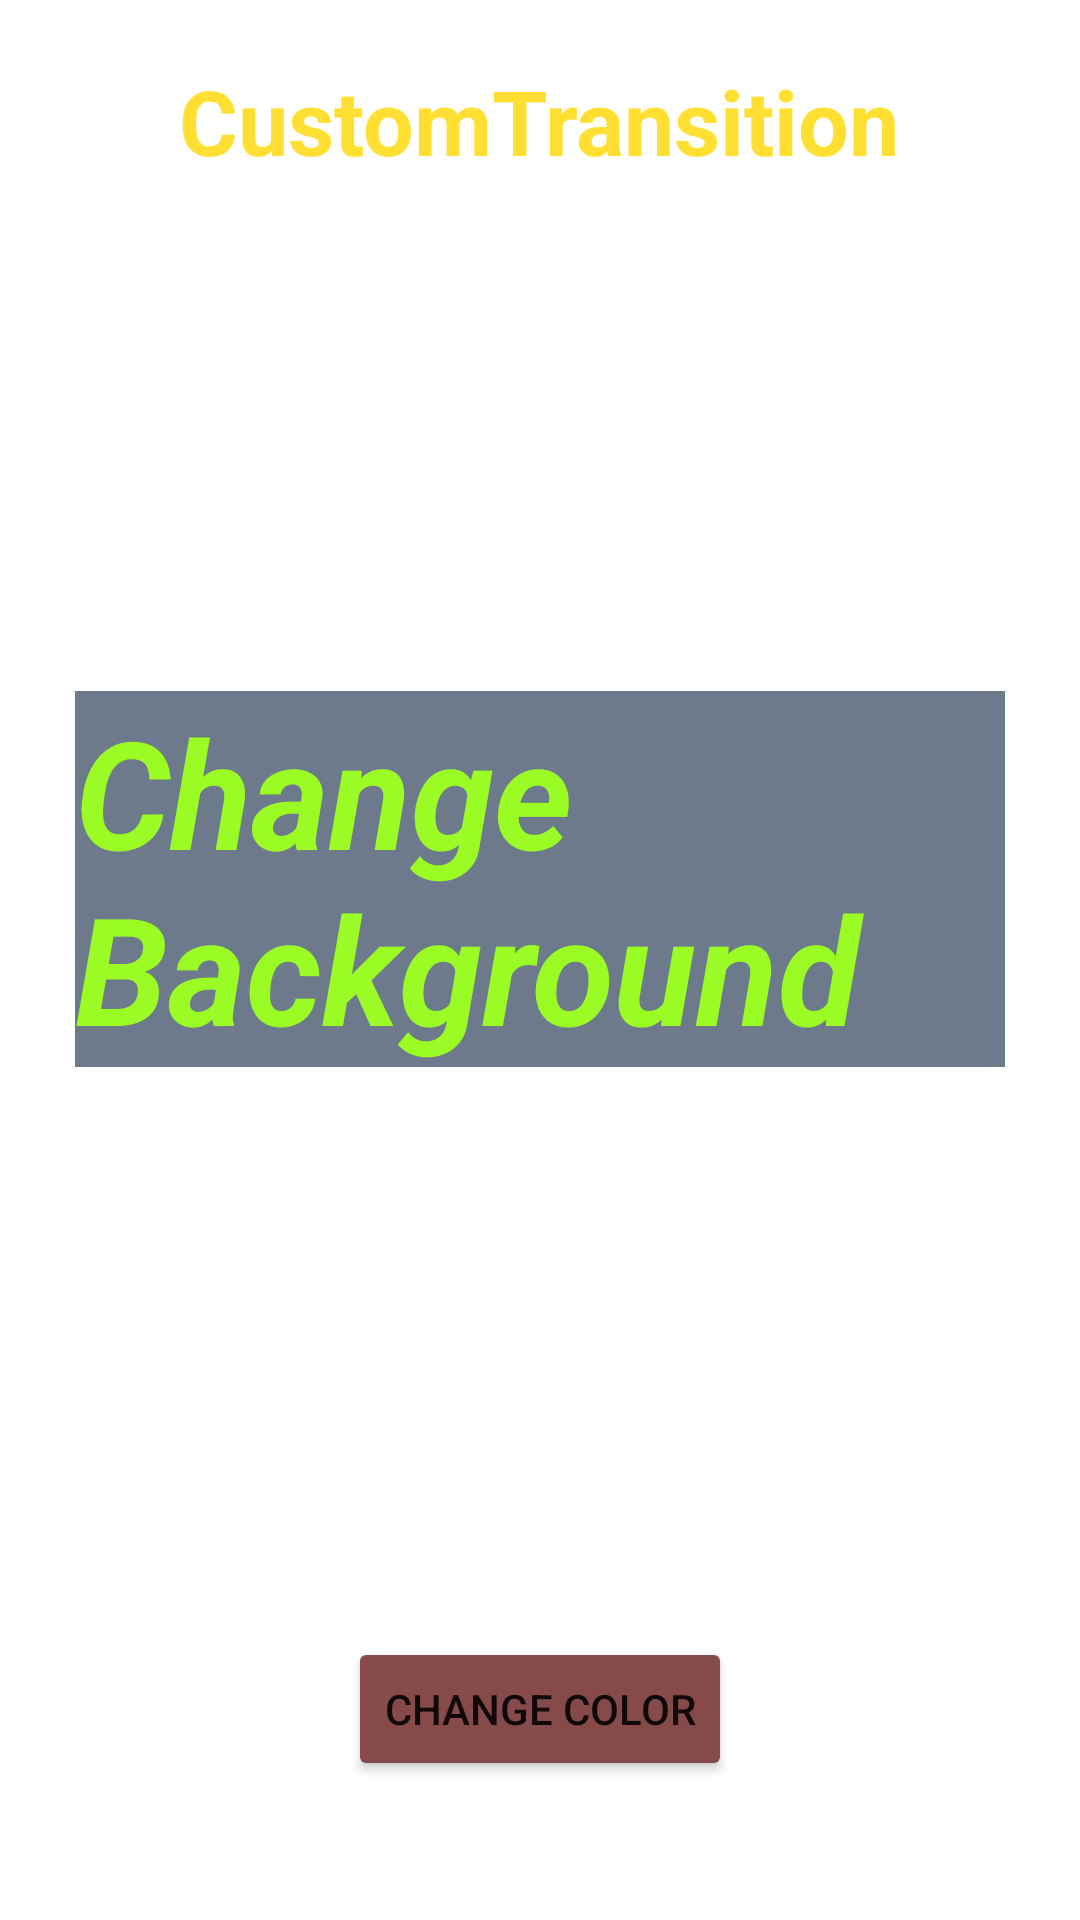

Here is an Android app screen rendered from its layout file. Give the layout XML and the strings, colors and styles it references.
<!-- AndroidManifest.xml: application theme Theme.AutoAnimateLayoutUpdates -->
<!-- res/layout/activity_custom_transition.xml -->
<?xml version="1.0" encoding="utf-8"?>
<RelativeLayout xmlns:android="http://schemas.android.com/apk/res/android"
    xmlns:app="http://schemas.android.com/apk/res-auto"
    xmlns:tools="http://schemas.android.com/tools"
    android:layout_width="match_parent"
    android:layout_height="match_parent"
    tools:context=".CustomTransitionActivity">

    <TextView
        android:id="@+id/title_textview"
        android:layout_width="wrap_content"
        android:layout_height="wrap_content"
        android:layout_alignParentTop="true"
        android:layout_centerHorizontal="true"
        android:paddingTop="20dp"
        android:text="CustomTransition"
        android:textColor="#ffdf32"
        android:textSize="30sp"
        android:textStyle="bold" />

    <FrameLayout
        android:id="@+id/frame_layout"
        android:layout_width="match_parent"
        android:layout_height="wrap_content"
        android:layout_below="@+id/title_textview" >

        <include layout="@layout/first_scene" />
    </FrameLayout>

    <Button
        android:layout_width="wrap_content"
        android:layout_height="wrap_content"
        android:layout_below="@id/frame_layout"
        android:layout_centerHorizontal="true"
        android:onClick="goToSecondScene"
        android:layout_marginTop="20dp"
        android:text="Change Color"
        android:backgroundTint="#864a4a"/>

</RelativeLayout>
<!-- res/layout/first_scene.xml (included above) -->
<?xml version="1.0" encoding="utf-8"?>
<LinearLayout xmlns:android="http://schemas.android.com/apk/res/android"
    android:layout_width="match_parent"
    android:layout_height="match_parent">

    <TextView
        android:id="@+id/gray_color_textview"
        android:layout_width="wrap_content"
        android:layout_height="wrap_content"
        android:layout_marginHorizontal="25dp"
        android:layout_marginVertical="170dp"
        android:background="#6c7a8c"
        android:text="Change Background"
        android:textColor="#9afc24"
        android:textSize="50dp"
        android:textStyle="bold|italic" />

</LinearLayout>
<!-- resources referenced by this layout -->
<resources>
  <style name="Theme.AutoAnimateLayoutUpdates" parent="Theme.MaterialComponents.DayNight.DarkActionBar">
          
          <item name="colorPrimary">@color/purple_500</item>
          <item name="colorPrimaryVariant">@color/purple_700</item>
          <item name="colorOnPrimary">@color/white</item>
          
          <item name="colorSecondary">@color/teal_200</item>
          <item name="colorSecondaryVariant">@color/teal_700</item>
          <item name="colorOnSecondary">@color/black</item>
          
          <item name="android:statusBarColor" tools:targetApi="l">?attr/colorPrimaryVariant</item>
          
      </style>
  <!-- not gathered from this repository: default colours our renderer supplied (Android Studio template values) -->
  <color name="purple_500">#FF6200EE</color>
  <color name="purple_700">#FF3700B3</color>
  <color name="teal_200">#FF03DAC5</color>
  <color name="teal_700">#FF018786</color>
  <color name="black">#FF000000</color>
  <color name="white">#FFFFFFFF</color>
</resources>
